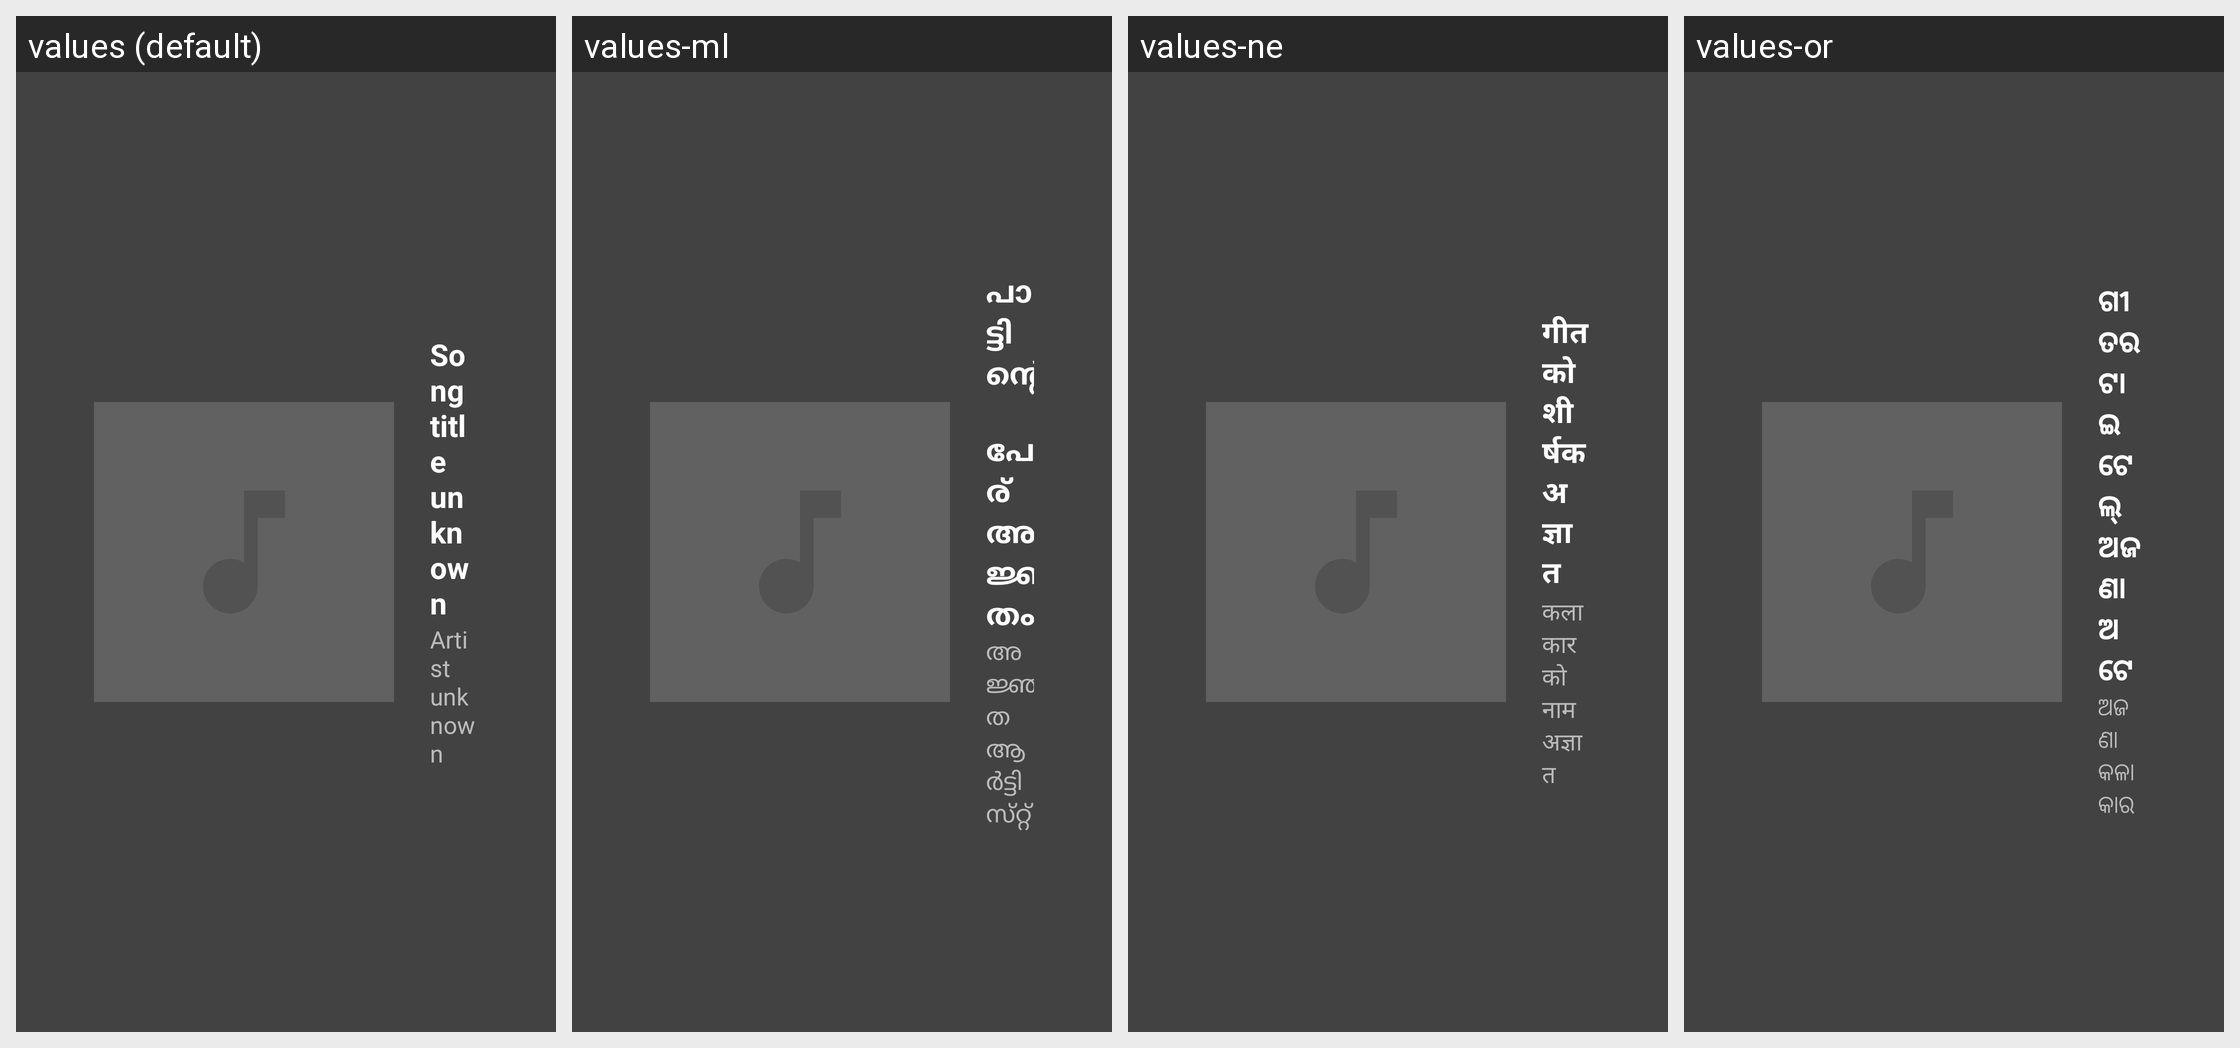

Locale-by-locale string values for the Android screen shown in this grid:
Android screen res/layout/music_with_title_landscape.xml rendered under 4 locales, left to right: values (default), values-ml, values-ne, values-or. Device: Nexus 5 (rendered at 1080×1920; each locale shown at half size, 540×960, under a caption strip naming it); theme Theme.MaterialComponents.DayNight.NoActionBar.
Other locales in the repository, not shown: values-af, values-am, values-ar, values-as, values-az, values-be, values-bg, values-bn, values-bs, values-ca, values-cs, values-da, values-de, values-el, values-en-rAU, values-en-rGB, values-es, values-es-rUS, values-et, values-eu, values-fa, values-fi, values-fr, values-fr-rCA, values-gl, values-gu, values-hi, values-hr, values-hu, values-hy, values-in, values-is, values-it, values-iw, values-ja, values-ka, values-kk, values-km, values-kn, values-ko, values-ky, values-lo, values-lt, values-lv, values-mk, values-mn, values-mr, values-ms, values-my, values-nb, values-nl, values-pa, values-pl, values-pt, values-pt-rBR, values-pt-rPT, values-ro, values-ru, values-si, values-sk, values-sl, values-sq, values-sr, values-sv, values-sw, values-ta, values-te, values-th, values-tl, values-tr, values-uk, values-ur, values-uz, values-vi, values-zh-rCN, values-zh-rHK, values-zh-rTW, values-zu.
Strings drawn on this screen, with the default value and each locale's value (text and hints the layout hard-codes, and strings that could not be matched under every locale, appear in the picture but are not listed):

mcv2_music_title_unknown_text
  values: Song title unknown
  values-ml: പാട്ടിൻ്റെ പേര് അജ്ഞാതം
  values-ne: गीतको शीर्षक अज्ञात
  values-or: ଗୀତର ଟାଇଟେଲ୍ ଅଜଣା ଅଟେ

mcv2_music_artist_unknown_text
  values: Artist unknown
  values-ml: അജ്ഞാത ആർട്ടിസ്‌റ്റ്
  values-ne: कलाकारको नाम अज्ञात
  values-or: ଅଜଣା କଳାକାର
